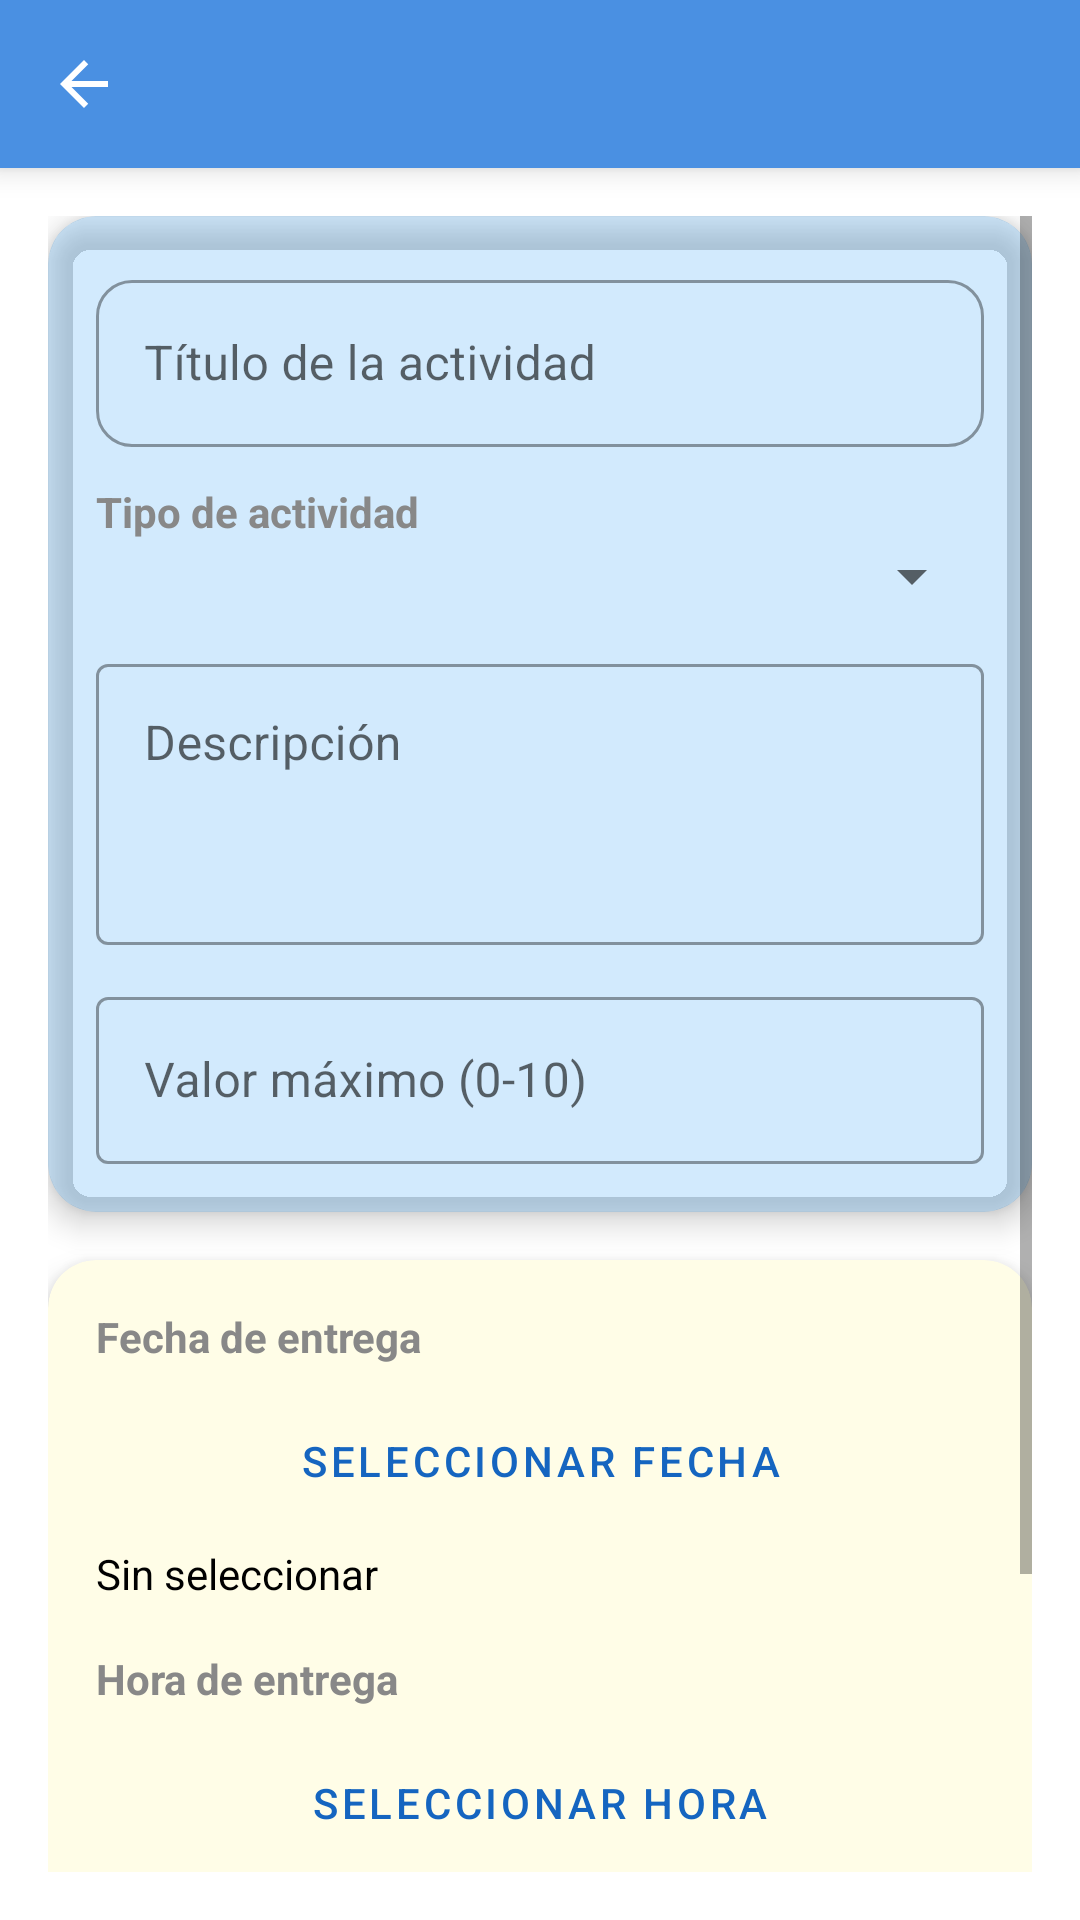

Write the Android layout XML for this screen, with the resource values it uses.
<!-- AndroidManifest.xml: application theme Theme.ControlActividades -->
<!-- res/layout/activity_crear_editar_actividad.xml -->
<?xml version="1.0" encoding="utf-8"?>
<LinearLayout xmlns:android="http://schemas.android.com/apk/res/android"
    xmlns:app="http://schemas.android.com/apk/res-auto"
    android:orientation="vertical"
    android:fitsSystemWindows="true"
    android:layout_width="match_parent"
    android:layout_height="match_parent"
    android:background="@color/white">

    
    <androidx.appcompat.widget.Toolbar
        android:id="@+id/toolbar"
        android:layout_width="match_parent"
        android:layout_height="?attr/actionBarSize"
        android:background="@color/blue_gradient_start"
        android:title="Nueva Actividad"
        android:gravity="center"
        android:titleTextColor="@android:color/white"
        android:elevation="6dp"
        app:navigationIcon="@drawable/ic_arrow_back"/>

    
    <ScrollView
        android:layout_width="match_parent"
        android:layout_height="0dp"
        android:layout_weight="1"
        android:padding="16dp"
        android:fillViewport="true">

        <LinearLayout
            android:layout_width="match_parent"
            android:layout_height="wrap_content"
            android:orientation="vertical"
            android:gravity="center_horizontal"
            android:paddingBottom="32dp">

            
            <com.google.android.material.card.MaterialCardView
                android:layout_width="match_parent"
                android:layout_height="wrap_content"
                android:layout_marginBottom="16dp"
                app:cardCornerRadius="16dp"
                app:cardElevation="6dp"
                app:cardBackgroundColor="@color/light_blue_transparent">

                <LinearLayout
                    android:layout_width="match_parent"
                    android:layout_height="wrap_content"
                    android:orientation="vertical"
                    android:padding="16dp">

                    
                    <com.google.android.material.textfield.TextInputLayout
                        style="@style/Widget.MaterialComponents.TextInputLayout.OutlinedBox"
                        android:layout_width="match_parent"
                        android:layout_height="wrap_content"
                        android:hint="Título de la actividad"
                        app:boxCornerRadiusTopStart="12dp"
                        app:boxCornerRadiusTopEnd="12dp"
                        app:boxCornerRadiusBottomStart="12dp"
                        app:boxCornerRadiusBottomEnd="12dp">

                        <com.google.android.material.textfield.TextInputEditText
                            android:id="@+id/etTitulo"
                            android:layout_width="match_parent"
                            android:layout_height="wrap_content"
                            android:inputType="textCapSentences" />
                    </com.google.android.material.textfield.TextInputLayout>

                    
                    
                    <com.google.android.material.textview.MaterialTextView
                        android:layout_width="match_parent"
                        android:layout_height="wrap_content"
                        android:text="Tipo de actividad"
                        android:textStyle="bold"
                        android:textColor="@color/gray"
                        android:layout_marginTop="12dp"/>

                    <Spinner
                        android:id="@+id/spinnerTipoActividad"
                        android:layout_width="match_parent"
                        android:layout_height="wrap_content"
                        android:spinnerMode="dropdown"/>

                    
                    <com.google.android.material.textfield.TextInputLayout
                        style="@style/Widget.MaterialComponents.TextInputLayout.OutlinedBox"
                        android:layout_width="match_parent"
                        android:layout_height="wrap_content"
                        android:layout_marginTop="12dp"
                        android:hint="Descripción">

                        <com.google.android.material.textfield.TextInputEditText
                            android:id="@+id/etDescripcion"
                            android:layout_width="match_parent"
                            android:layout_height="wrap_content"
                            android:minLines="3"
                            android:gravity="top"
                            android:inputType="textMultiLine" />
                    </com.google.android.material.textfield.TextInputLayout>

                    
                    <com.google.android.material.textfield.TextInputLayout
                        style="@style/Widget.MaterialComponents.TextInputLayout.OutlinedBox"
                        android:layout_width="match_parent"
                        android:layout_height="wrap_content"
                        android:layout_marginTop="12dp"
                        android:hint="Valor máximo (0-10)">

                        <com.google.android.material.textfield.TextInputEditText
                            android:id="@+id/etValorMaximo"
                            android:layout_width="match_parent"
                            android:layout_height="wrap_content"
                            android:inputType="number"
                            android:maxLength="2" />
                    </com.google.android.material.textfield.TextInputLayout>
                </LinearLayout>
            </com.google.android.material.card.MaterialCardView>

            
            <com.google.android.material.card.MaterialCardView
                android:layout_width="match_parent"
                android:layout_height="wrap_content"
                app:cardCornerRadius="16dp"
                app:cardElevation="6dp"
                app:cardBackgroundColor="@color/light_yellow">

                <LinearLayout
                    android:layout_width="match_parent"
                    android:layout_height="wrap_content"
                    android:orientation="vertical"
                    android:padding="16dp">

                    <TextView
                        android:layout_width="wrap_content"
                        android:layout_height="wrap_content"
                        android:text="Fecha de entrega"
                        android:textColor="@color/gray"
                        android:textStyle="bold" />

                    <Button
                        android:id="@+id/btnSeleccionarFecha"
                        style="@style/Widget.MaterialComponents.Button.OutlinedButton"
                        android:layout_width="match_parent"
                        android:layout_height="wrap_content"
                        android:layout_marginTop="8dp"
                        android:text="Seleccionar fecha" />

                    <TextView
                        android:id="@+id/tvFechaEntrega"
                        android:layout_width="wrap_content"
                        android:layout_height="wrap_content"
                        android:text="Sin seleccionar"
                        android:textColor="@android:color/black"
                        android:layout_marginTop="4dp"/>

                    <TextView
                        android:layout_width="wrap_content"
                        android:layout_height="wrap_content"
                        android:text="Hora de entrega"
                        android:textColor="@color/gray"
                        android:layout_marginTop="16dp"
                        android:textStyle="bold" />

                    <Button
                        android:id="@+id/btnSeleccionarHora"
                        style="@style/Widget.MaterialComponents.Button.OutlinedButton"
                        android:layout_width="match_parent"
                        android:layout_height="wrap_content"
                        android:layout_marginTop="8dp"
                        android:text="Seleccionar hora" />

                    <TextView
                        android:id="@+id/tvHoraEntrega"
                        android:layout_width="wrap_content"
                        android:layout_height="wrap_content"
                        android:text="Sin seleccionar"
                        android:textColor="@android:color/black"
                        android:layout_marginTop="4dp"/>
                </LinearLayout>
            </com.google.android.material.card.MaterialCardView>

            
            <com.google.android.material.button.MaterialButton
                android:id="@+id/btnGuardarActividad"
                android:layout_width="match_parent"
                android:layout_height="wrap_content"
                android:layout_marginTop="24dp"
                android:text="Guardar actividad"
                style="@style/Widget.MaterialComponents.Button.Filled"
                app:cornerRadius="20dp"
                app:backgroundTint="@color/blue_gradient_mid"
                android:textColor="@android:color/white" />
        </LinearLayout>
    </ScrollView>
</LinearLayout>
<!-- resources referenced by this layout -->
<resources>
  <color name="blue_gradient_mid">#357ABD</color>
  <color name="blue_gradient_start">#4A90E2</color>
  <color name="gray">#888888</color>
  <color name="light_blue_transparent">#332196F3</color>
  <color name="light_yellow">#FFFDE7</color>
  <color name="white">#FFFFFF</color>
  <!-- drawable ic_arrow_back (drawable) -->
  <?xml version="1.0" encoding="utf-8"?>
  <vector xmlns:android="http://schemas.android.com/apk/res/android"
      android:width="24dp"
      android:height="24dp"
      android:viewportWidth="24"
      android:viewportHeight="24"
      android:tint="?attr/colorOnPrimary">
  
      <path
          android:fillColor="@android:color/white"
          android:pathData="M20,11H7.83l5.59,-5.59L12,4l-8,8 8,8 1.41,-1.41L7.83,13H20v-2z"/>
  </vector>
  <style name="Widget.MaterialComponents.Button.Filled" parent="Widget.MaterialComponents.Button">
          
          <item name="backgroundTint">?attr/colorPrimary</item>
          
          <item name="android:textColor">?attr/colorOnPrimary</item>
          
          <item name="cornerRadius">20dp</item>
          
          <item name="elevation">4dp</item>
          
          <item name="android:paddingStart">16dp</item>
          <item name="android:paddingEnd">16dp</item>
      </style>
  <style name="Theme.ControlActividades" parent="Theme.MaterialComponents.Light.NoActionBar">
          <item name="colorPrimary">@color/colorPrimary</item>
          <item name="colorPrimaryDark">@color/colorPrimaryDark</item>
          <item name="colorAccent">@color/colorAccent</item>
          <item name="android:windowBackground">@color/colorBackground</item>
          <item name="android:fitsSystemWindows">true</item>
      </style>
  <color name="colorPrimary">#1565C0</color>
  <color name="colorPrimaryDark">#0D47A1</color>
  <color name="colorAccent">#2196F3</color>
  <color name="colorBackground">@color/background_light</color>
  <color name="background_light">#FAFAFA</color>
</resources>
